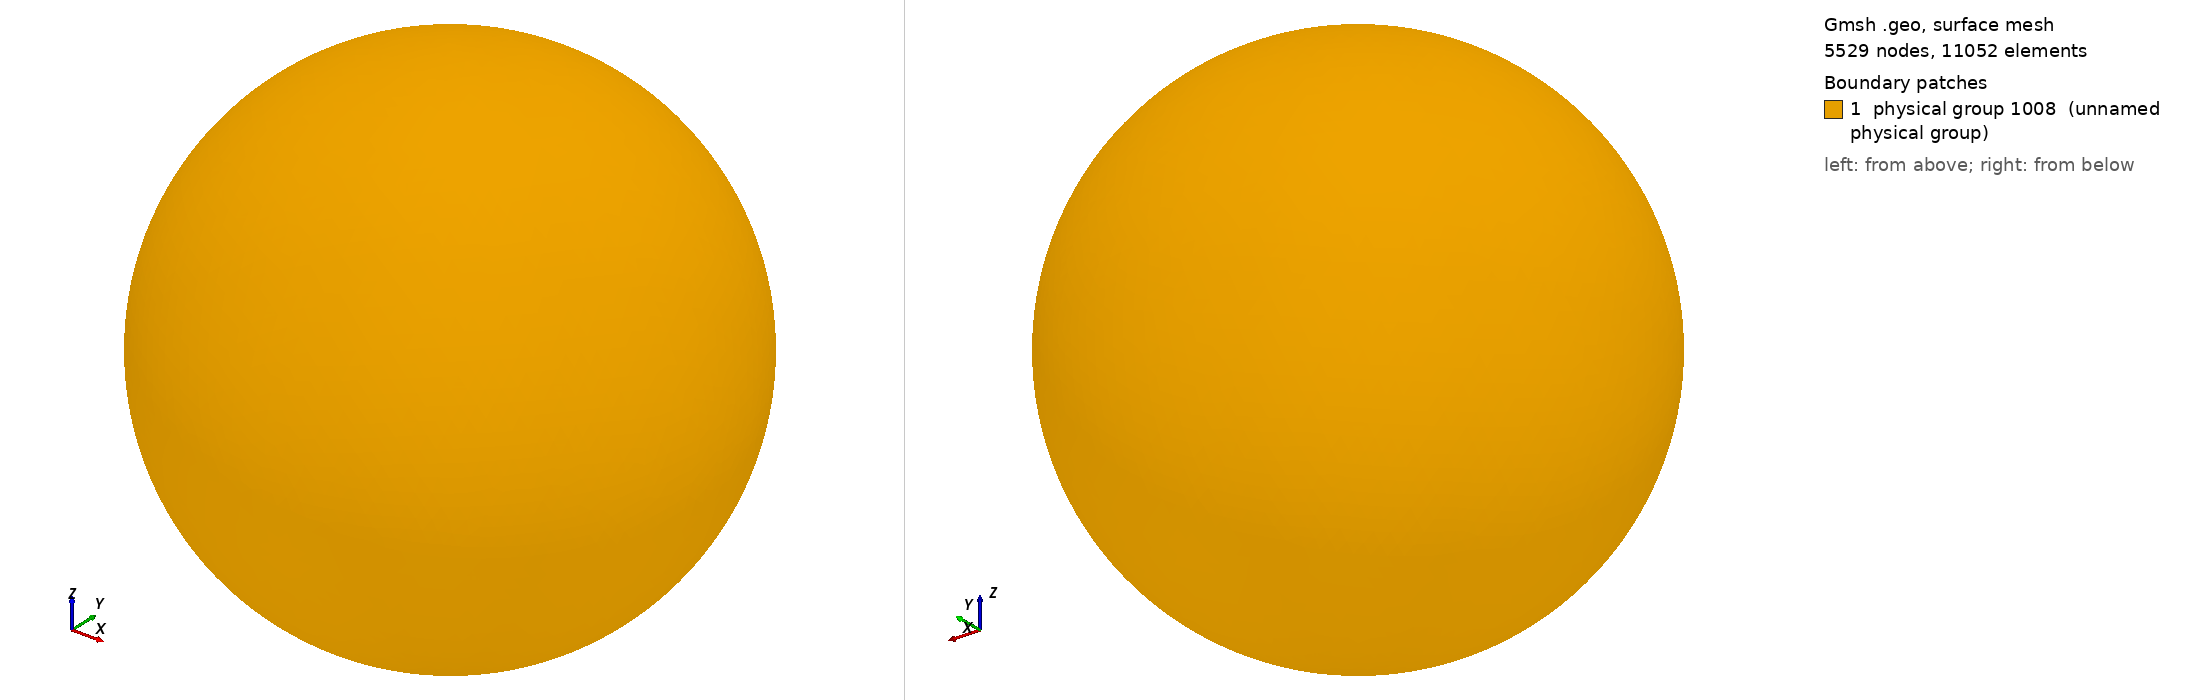

Gmsh geometry script, surface-meshed: 5529 nodes, 11052 surface elements. Boundary patches (legend numbers): 1 physical group 1008 (unnamed physical group). Left view from above one corner, right view from below the opposite corner. Legend entries are the model's physical surfaces. The drawing asked Gmsh for element sizes between 1% and 20% of the model's largest extent; the script's own settings can give other sizes.

=== spherical_shell.geo (drawn) ===
earth_surface_radius = 2.22;
elementSize_deg = 1.5;
elementSize_rad = elementSize_deg*(Pi/180);
elementSize_m = 2*elementSize_rad*earth_surface_radius;
Printf("Expected element edge length: %g deg", elementSize_deg);
Printf("Expected element edge length: %g rad", elementSize_rad);
Printf("Expected element edge length: %g m", elementSize_m);

//Create point, line, line-loop surface and field ID's
IP = newp;
IFI = newf;

//Draw a point on the centre of the earth and one on the North pole, then create a sphere using
// these points, note that remaining points will be drawin in the stereographic projection plane.
Point ( IP + 0 ) = {0, 0, 0 };
Point ( IP + 1 ) = {0, 0, earth_surface_radius};
Point ( IP + 2 ) = {earth_surface_radius, 0, 0};
Point ( IP + 3 ) = {0, 0, -earth_surface_radius};

Circle(1) = {2, 1, 3};
Circle(2) = {3, 1, 4};

Extrude {{0, 0, 1}, {0, 0, 0}, Pi/2} {
  Line{1, 2};
}
Extrude {{0, 0, 1}, {0, 0, 0}, Pi/2} {
  Line{3, 6};
}
Extrude {{0, 0, 1}, {0, 0, 0}, Pi/2} {
  Line{9, 12};
}
Extrude {{0, 0, 1}, {0, 0, 0}, Pi/2} {
  Line{15, 18};
}

Physical Surface(1008) = {8, 5, 11, 14, 17, 20, 23, 26};

//Printf("Assigning characteristic mesh sizes...");
Field[ IFI + 1] = MathEval;
Field[ IFI + 1].F = Sprintf("%g", elementSize_m);

Background Field = IFI + 1;

// Dont extent the elements sizes from the boundary inside the domain
Mesh.CharacteristicLengthExtendFromBoundary = 0;

//Set some options for better png output
General.Color.Background = {255,255,255};
General.Color.BackgroundGradient = {255,255,255};
General.Color.Foreground = Black;
Mesh.Color.Lines = {0,0,0};
